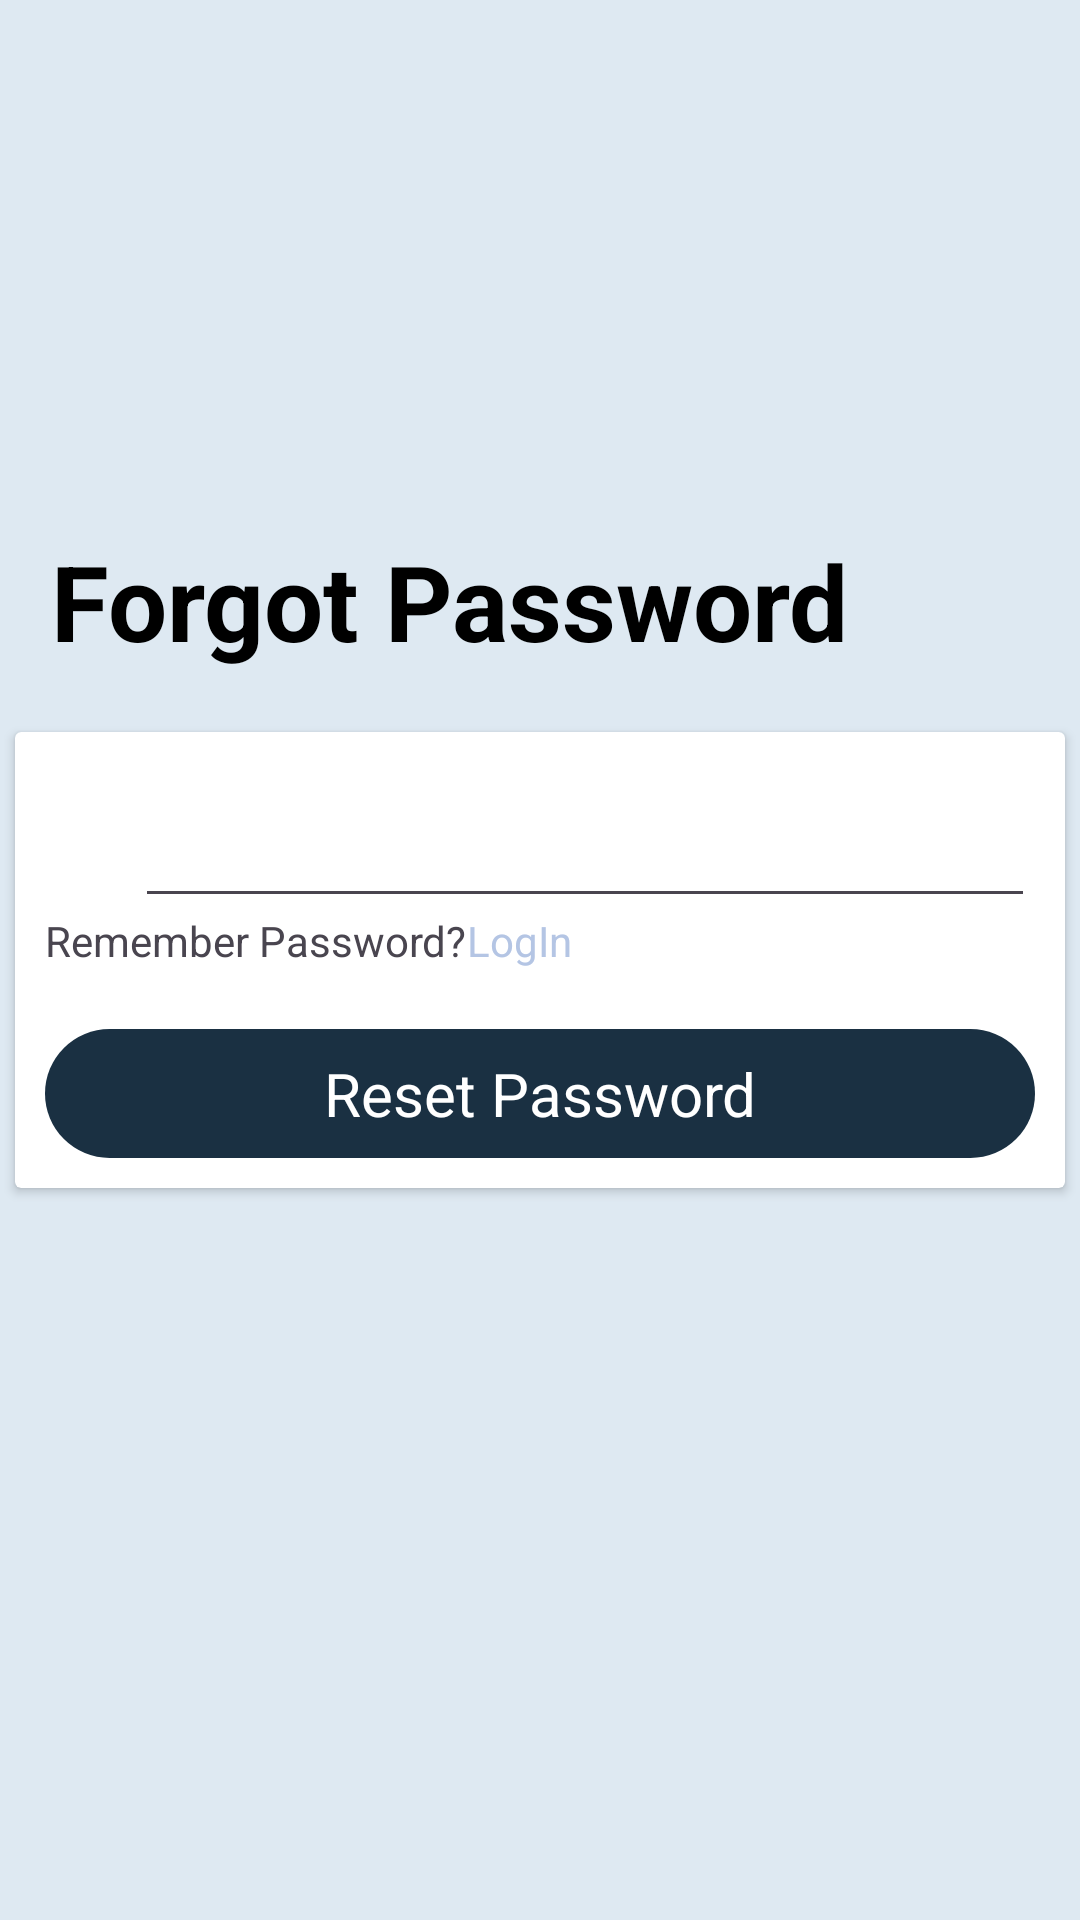

Write the Android layout XML for this screen, with the resource values it uses.
<!-- AndroidManifest.xml: application theme Base.Theme.ExpenseTracker -->
<!-- res/layout/forgot_password_fragment.xml -->
<?xml version="1.0" encoding="utf-8"?>
<layout xmlns:android="http://schemas.android.com/apk/res/android"
    xmlns:app="http://schemas.android.com/apk/res-auto">

    <androidx.constraintlayout.widget.ConstraintLayout
        android:layout_width="match_parent"
        android:layout_height="match_parent"
        android:background="@color/white_blue">

        <TextView
            android:layout_width="wrap_content"
            android:layout_height="wrap_content"
            android:text="Forgot Password"
            android:textColor="@color/black"
            android:textSize="35sp"
            android:textStyle="bold"
            app:layout_constraintBottom_toTopOf="@id/cardview"
            app:layout_constraintHorizontal_bias="0.18"
            app:layout_constraintLeft_toLeftOf="parent"
            app:layout_constraintRight_toRightOf="parent"
            app:layout_constraintTop_toTopOf="parent"
            app:layout_constraintVertical_bias="0.897" />

        <androidx.cardview.widget.CardView
            android:id="@+id/cardview"
            android:layout_width="350dp"
            android:layout_height="wrap_content"
            app:layout_constraintBottom_toBottomOf="parent"
            app:layout_constraintLeft_toLeftOf="parent"
            app:layout_constraintRight_toRightOf="parent"
            app:layout_constraintTop_toTopOf="parent">

            <LinearLayout
                android:layout_width="match_parent"
                android:layout_height="wrap_content"
                android:orientation="vertical">

                <LinearLayout
                    android:layout_width="wrap_content"
                    android:layout_height="wrap_content"
                    android:orientation="horizontal">


                    <ImageView
                        android:layout_width="30dp"
                        android:layout_height="40dp"
                        android:layout_marginLeft="5dp"
                        android:layout_marginTop="20dp"
                        android:layout_marginRight="5dp"
                        android:src="@drawable/user_white" />

                    <EditText
                        android:id="@+id/email"
                        style="@style/edittext_cardview"
                        android:layout_width="300dp"
                        android:layout_height="wrap_content"
                        android:layout_marginTop="10dp"
                        android:hint="@string/email"
                        android:textColor="@color/cardview_text_color"
                        android:textColorHint="@color/cardview_text_color" />
                </LinearLayout>

                <LinearLayout
                    android:layout_width="match_parent"
                    android:layout_height="wrap_content"
                    android:orientation="horizontal">

                    <TextView
                        android:layout_width="wrap_content"
                        android:layout_height="wrap_content"
                        android:layout_marginLeft="10sp"
                        android:text="@string/remember_password" />

                    <TextView
                        android:id="@+id/tv_login"
                        android:layout_width="wrap_content"
                        android:layout_height="wrap_content"
                        android:textColor="@color/forgot_password"
                        android:text="@string/login" />
                </LinearLayout>

                <TextView
                    android:id="@+id/btn_set_password"
                    android:layout_width="match_parent"
                    android:layout_height="wrap_content"
                    android:paddingTop="8sp"
                    android:paddingBottom="8sp"
                    android:background="@drawable/circular_50_counter_white_blue"
                    android:text="@string/set"
                    android:textColor="@color/white"
                    android:gravity="center"
                    android:textSize="20sp"
                    android:layout_marginBottom="10sp"
                    android:layout_marginLeft="10dp"
                    android:layout_marginTop="20dp"
                    android:layout_marginRight="10dp"/>
            </LinearLayout>

        </androidx.cardview.widget.CardView>

    </androidx.constraintlayout.widget.ConstraintLayout>
</layout>
<!-- resources referenced by this layout -->
<resources>
  <color name="black">#FF000000</color>
  <color name="cardview_text_color">#FFFFFFFF</color>
  <color name="forgot_password">#b4c5e4</color>
  <color name="white">#FFFFFFFF</color>
  <color name="white_blue">#dee9f2</color>
  <!-- drawable circular_50_counter_white_blue (drawable) -->
  <?xml version="1.0" encoding="utf-8"?>
  <shape xmlns:android="http://schemas.android.com/apk/res/android">
      <solid android:color="@color/counter_white_blue" /> 
      <corners android:radius="50sp" /> 
  </shape>
  <string name="email">Email</string>
  <string name="login">LogIn</string>
  <string name="remember_password">Remember Password?</string>
  <string name="set">Reset Password</string>
  <style name="edittext_cardview">
          <item name="android:layout_marginTop">8dp</item>
          <item name="android:textColor">@color/cardview_text_color</item>
          <item name="android:textSize">20dp</item>
          <item name="android:layout_gravity">center</item>
      </style>
  <style name="Base.Theme.ExpenseTracker" parent="Theme.Material3.Light.NoActionBar">
  
      </style>
  <color name="counter_white_blue">#1a3042</color>
</resources>
